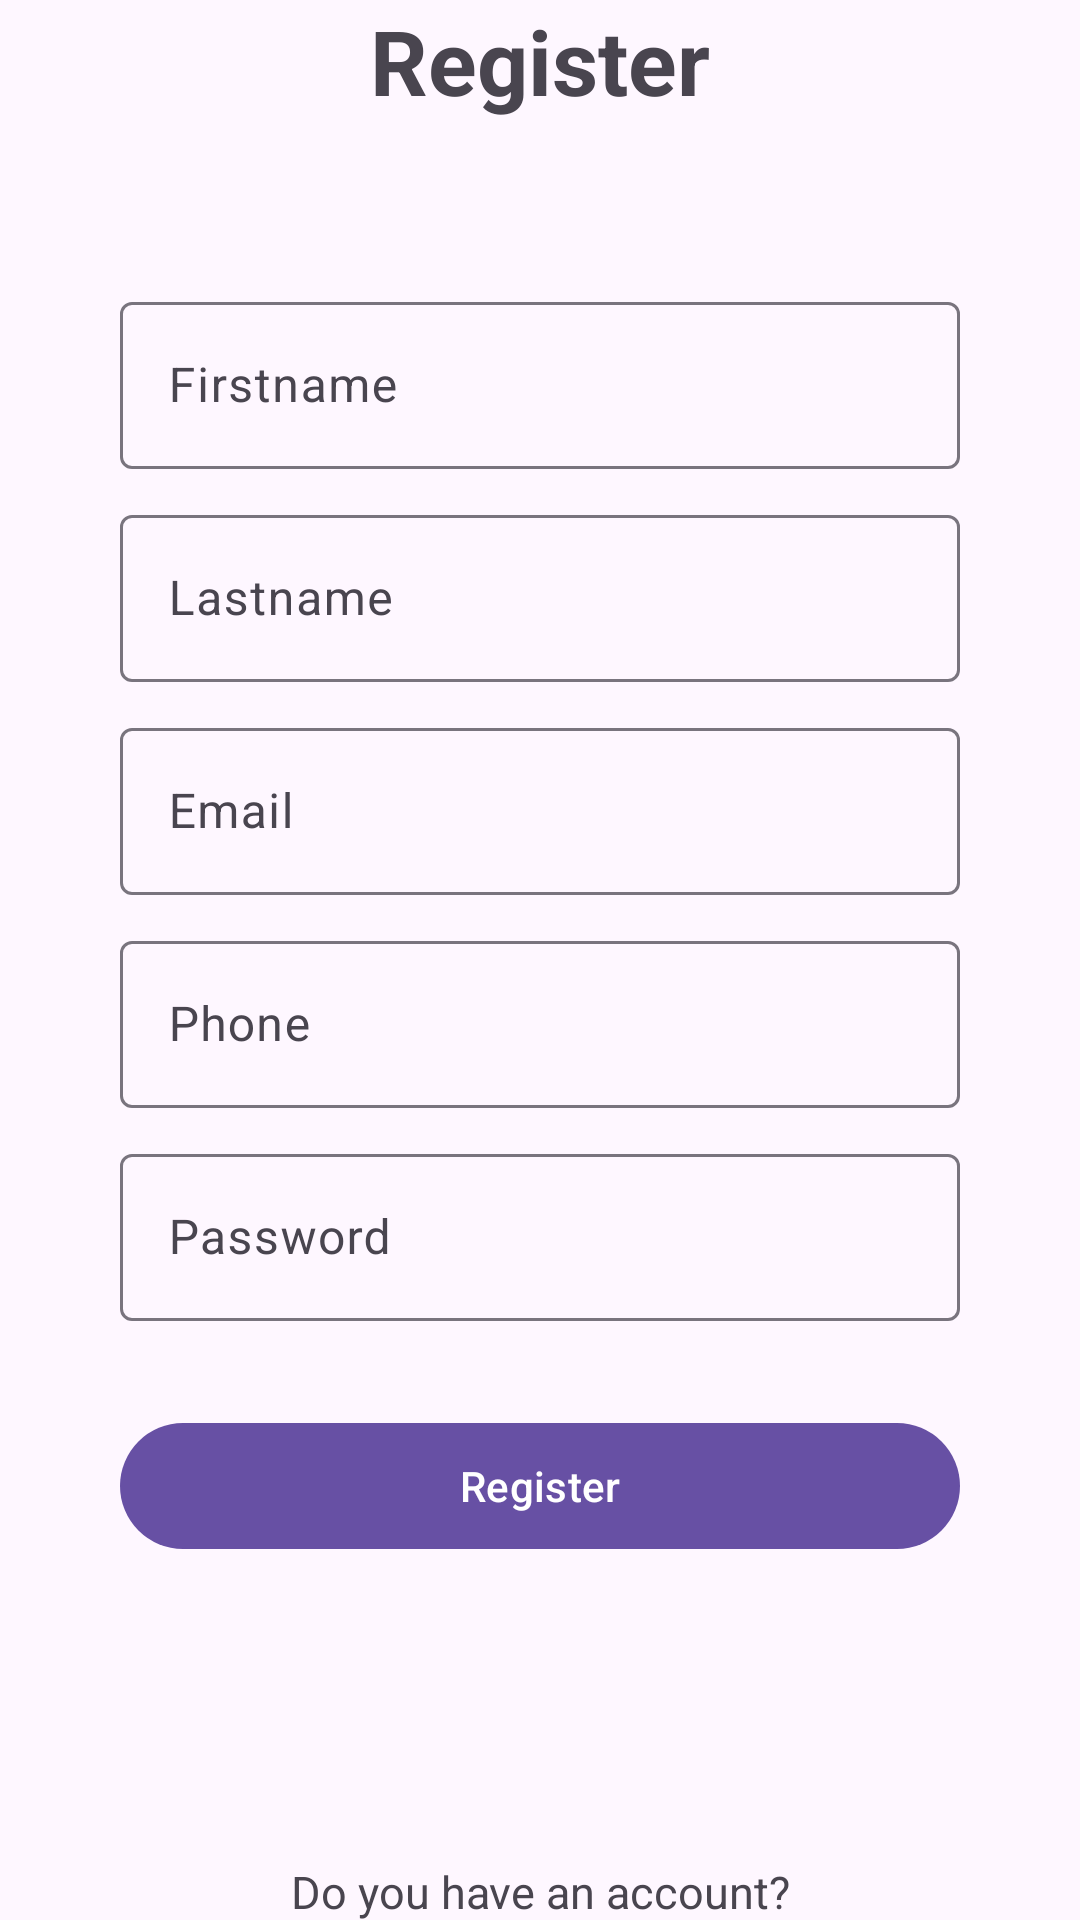

Here is an Android app screen rendered from its layout file. Give the layout XML and the strings, colors and styles it references.
<!-- AndroidManifest.xml: application theme Theme.Jokify -->
<!-- res/layout/activity_register.xml -->
<?xml version="1.0" encoding="utf-8"?>
<LinearLayout xmlns:android="http://schemas.android.com/apk/res/android"
    xmlns:app="http://schemas.android.com/apk/res-auto"
    xmlns:tools="http://schemas.android.com/tools"
    android:id="@+id/main"
    android:layout_width="match_parent"
    android:layout_height="match_parent"
    tools:context=".views.auth.Register"
    android:gravity="center"
    android:orientation="vertical" >

    <TextView
        android:layout_width="match_parent"
        android:layout_height="wrap_content"
        android:layout_marginHorizontal="40dp"
        android:layout_marginBottom="50dp"
        android:gravity="center"
        android:text="@string/register"
        android:textSize="30sp"
        android:textStyle="bold" />

    <com.google.android.material.textfield.TextInputLayout
        android:layout_width="match_parent"
        android:layout_height="wrap_content"
        android:layout_marginHorizontal="40dp"
        android:layout_marginVertical="5dp">

        <com.google.android.material.textfield.TextInputEditText
            android:id="@+id/firstname"
            android:layout_width="match_parent"
            android:layout_height="wrap_content"
            android:hint="@string/firstname" />
    </com.google.android.material.textfield.TextInputLayout>

    <com.google.android.material.textfield.TextInputLayout
        android:layout_width="match_parent"
        android:layout_height="wrap_content"
        android:layout_marginHorizontal="40dp"
        android:layout_marginVertical="5dp">

        <com.google.android.material.textfield.TextInputEditText
            android:id="@+id/lastname"
            android:layout_width="match_parent"
            android:layout_height="wrap_content"
            android:hint="@string/lastname" />
    </com.google.android.material.textfield.TextInputLayout>

    <com.google.android.material.textfield.TextInputLayout
        android:layout_width="match_parent"
        android:layout_height="wrap_content"
        android:layout_marginHorizontal="40dp"
        android:layout_marginVertical="5dp">

        <com.google.android.material.textfield.TextInputEditText
            android:id="@+id/email"
            android:layout_width="match_parent"
            android:layout_height="wrap_content"
            android:hint="@string/email" />
    </com.google.android.material.textfield.TextInputLayout>

    <com.google.android.material.textfield.TextInputLayout
        android:layout_width="match_parent"
        android:layout_height="wrap_content"
        android:layout_marginHorizontal="40dp"
        android:layout_marginVertical="5dp"
        android:orientation="vertical">

        <com.google.android.material.textfield.TextInputEditText
            android:id="@+id/phone"
            android:layout_width="match_parent"
            android:layout_height="wrap_content"
            android:hint="@string/phone" />
    </com.google.android.material.textfield.TextInputLayout>

    <com.google.android.material.textfield.TextInputLayout
        android:layout_width="match_parent"
        android:layout_height="wrap_content"
        android:layout_marginHorizontal="40dp"
        android:layout_marginVertical="5dp">

        <com.google.android.material.textfield.TextInputEditText
            android:id="@+id/password"
            android:layout_width="match_parent"
            android:layout_height="wrap_content"
            android:hint="@string/password" />
    </com.google.android.material.textfield.TextInputLayout>

    <ProgressBar
        android:id="@+id/loading"
        android:layout_width="50dp"
        android:layout_height="50dp"
        android:layout_marginTop="40dp"
        android:visibility="gone" />

    <com.google.android.material.button.MaterialButton
        android:id="@+id/register_btn"
        android:layout_width="match_parent"
        android:layout_height="50dp"
        android:layout_marginHorizontal="40dp"
        android:layout_marginVertical="25dp"
        android:text="@string/register" />

    <TextView
        android:id="@+id/login_link"
        android:layout_width="match_parent"
        android:layout_height="wrap_content"
        android:layout_marginTop="75dp"
        android:gravity="center"
        android:text="@string/do_you_have_an_account"
        android:textSize="15sp" />

</LinearLayout>
<!-- resources referenced by this layout -->
<resources>
  <string name="do_you_have_an_account">Do you have an account?</string>
  <string name="email">Email</string>
  <string name="firstname">Firstname</string>
  <string name="lastname">Lastname</string>
  <string name="password">Password</string>
  <string name="phone">Phone</string>
  <string name="register">Register</string>
  <style name="Theme.Jokify" parent="Base.Theme.Jokify" />
  <style name="Base.Theme.Jokify" parent="Theme.Material3.DayNight.NoActionBar">
          
          
      </style>
</resources>
